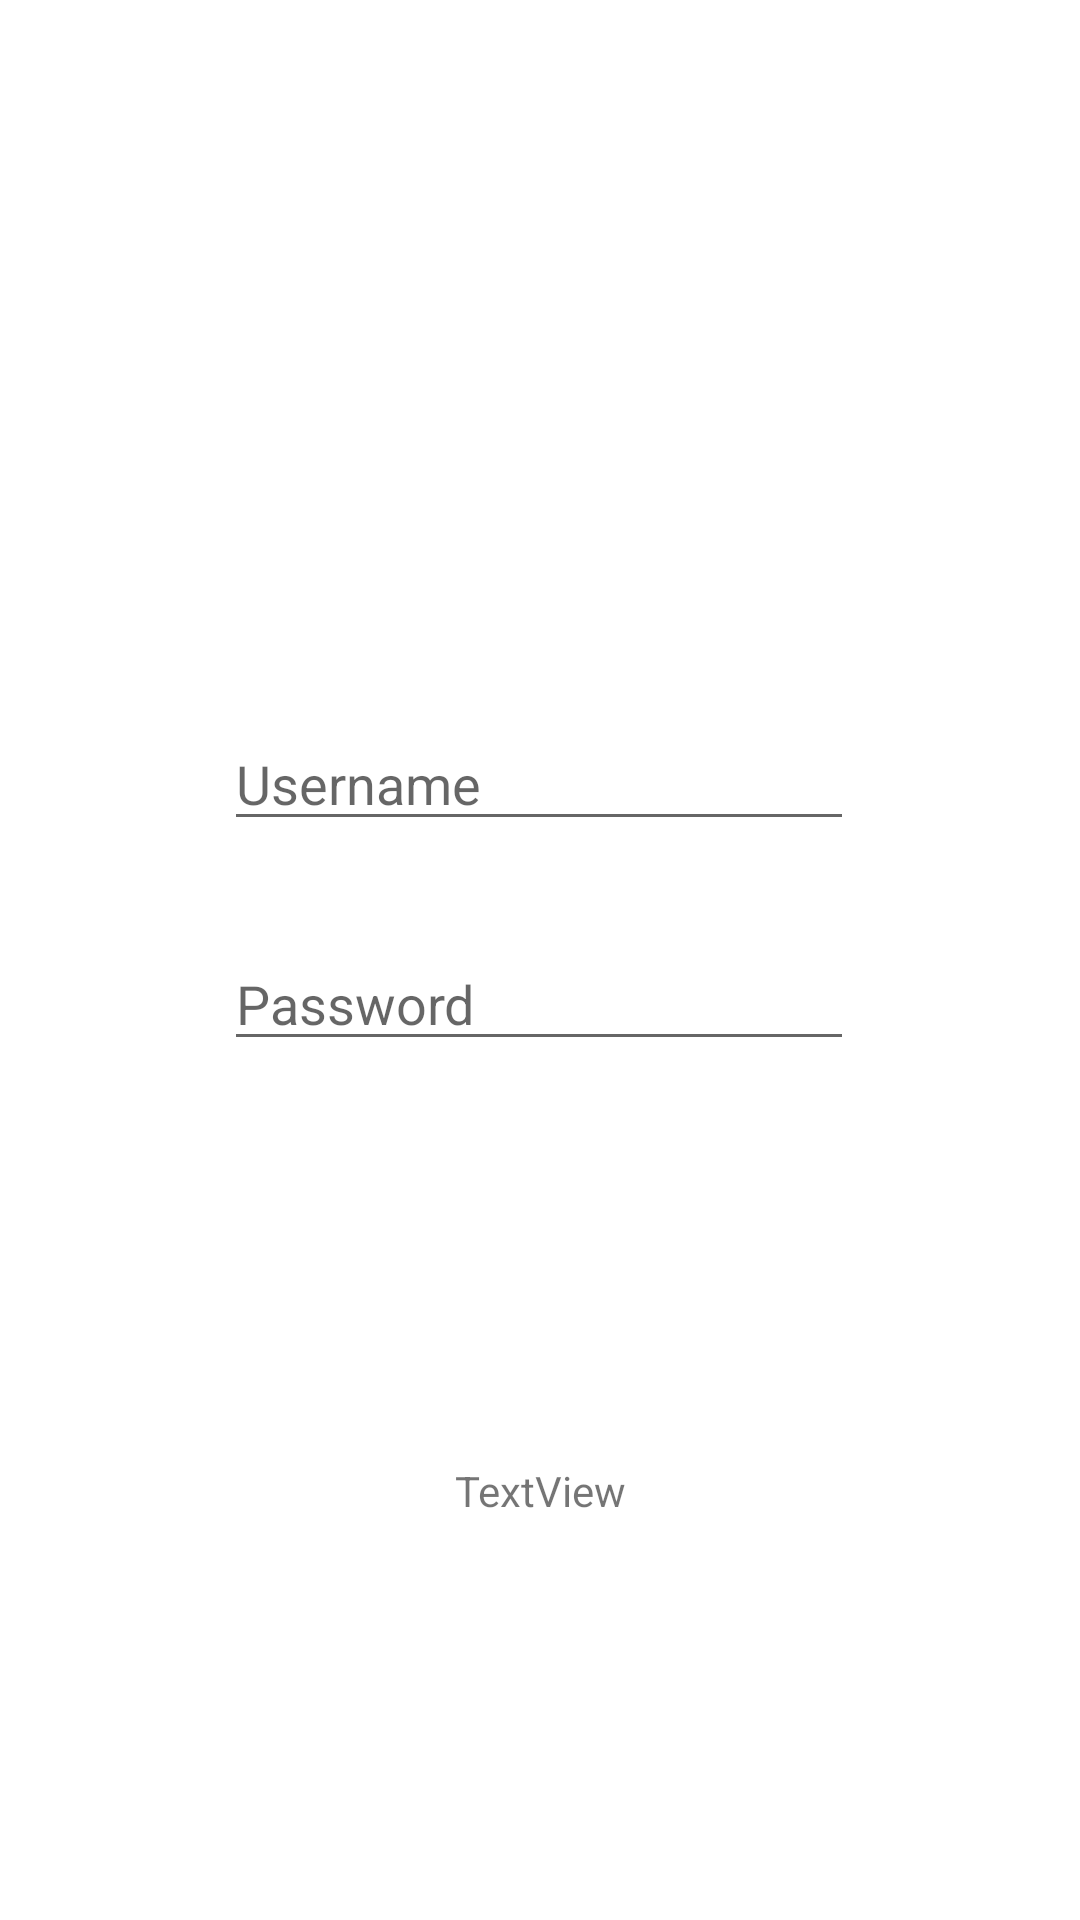

Layout XML and referenced resources for this Android screen:
<!-- AndroidManifest.xml: application theme Theme.HotelManagement -->
<!-- res/layout/login.xml -->
<?xml version="1.0" encoding="utf-8"?>
<androidx.constraintlayout.widget.ConstraintLayout
    xmlns:android="http://schemas.android.com/apk/res/android"
    xmlns:app="http://schemas.android.com/apk/res-auto"
    xmlns:tools="http://schemas.android.com/tools"
    android:layout_width="match_parent"
    android:layout_height="match_parent">

    <EditText
        android:id="@+id/tfUsername"
        android:layout_width="wrap_content"
        android:layout_height="wrap_content"
        android:ems="10"
        android:hint="Username"
        android:inputType="textPersonName"
        app:layout_constraintBottom_toBottomOf="parent"
        app:layout_constraintEnd_toEndOf="parent"
        app:layout_constraintHorizontal_bias="0.497"
        app:layout_constraintStart_toStartOf="parent"
        app:layout_constraintTop_toTopOf="parent"
        app:layout_constraintVertical_bias="0.399" />

    <EditText
        android:id="@+id/tfPassword"
        android:layout_width="wrap_content"
        android:layout_height="wrap_content"
        android:layout_marginTop="32dp"
        android:ems="10"
        android:hint="Password"
        android:inputType="textPersonName"
        app:layout_constraintEnd_toEndOf="@+id/tfUsername"
        app:layout_constraintHorizontal_bias="0.0"
        app:layout_constraintStart_toStartOf="@+id/tfUsername"
        app:layout_constraintTop_toBottomOf="@+id/tfUsername" />

    <TextView
        android:id="@+id/tvSuccessful"
        android:layout_width="wrap_content"
        android:layout_height="wrap_content"
        android:text="TextView"
        app:layout_constraintBottom_toBottomOf="parent"
        app:layout_constraintEnd_toEndOf="parent"
        app:layout_constraintStart_toStartOf="parent"
        app:layout_constraintTop_toBottomOf="@+id/tfPassword" />
</androidx.constraintlayout.widget.ConstraintLayout>
<!-- resources referenced by this layout -->
<resources>
  <style name="Theme.HotelManagement" parent="Theme.MaterialComponents.DayNight.NoActionBar">
          
          <item name="colorPrimary">@color/purple_500</item>
          <item name="colorPrimaryVariant">@color/purple_700</item>
          <item name="colorOnPrimary">@color/white</item>
          
          <item name="colorSecondary">@color/teal_200</item>
          <item name="colorSecondaryVariant">@color/teal_700</item>
          <item name="colorOnSecondary">@color/black</item>
          
          <item name="android:statusBarColor" tools:targetApi="l">?attr/colorPrimaryVariant</item>
          
      </style>
  <color name="purple_500">#FF6200EE</color>
  <color name="purple_700">#FF3700B3</color>
  <color name="white">#FFFFFFFF</color>
  <color name="teal_200">#FF03DAC5</color>
  <color name="teal_700">#FF018786</color>
  <color name="black">#FF000000</color>
</resources>
